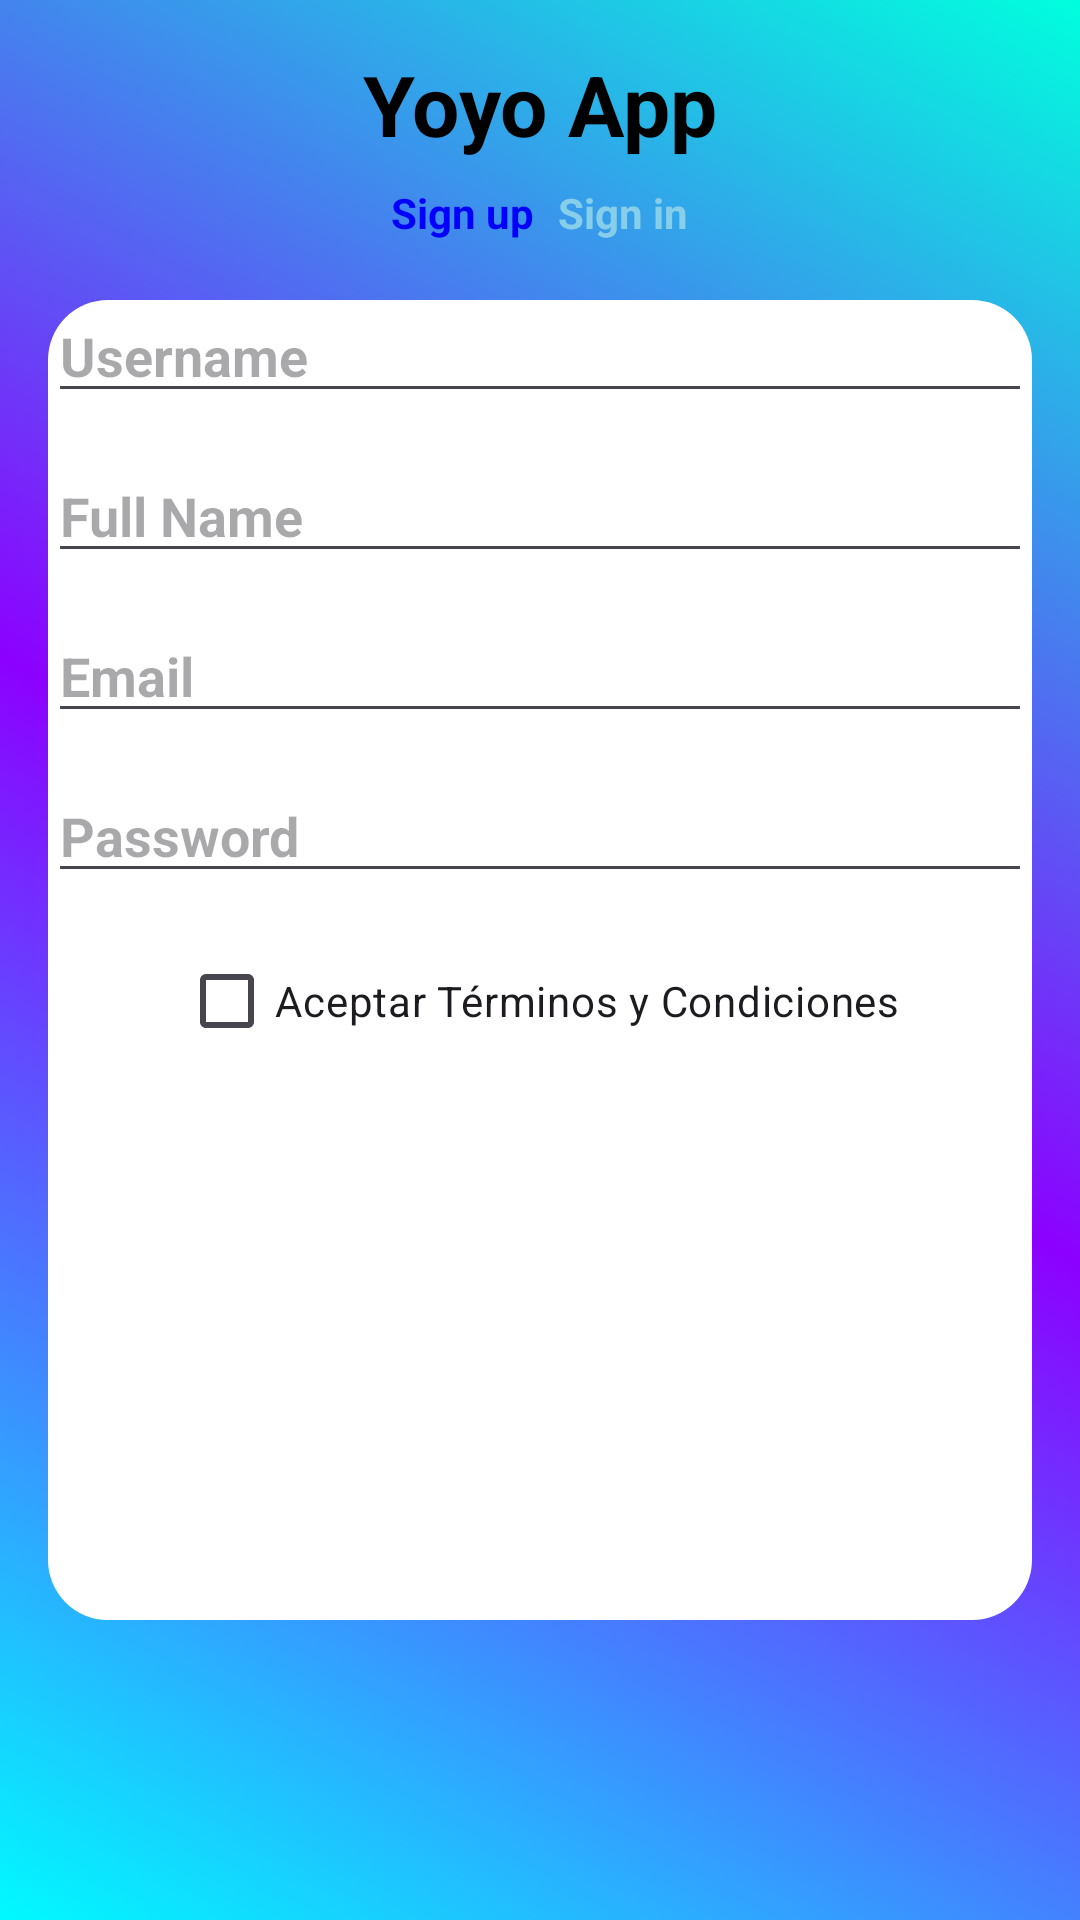

Write the Android layout XML for this screen, with the resource values it uses.
<!-- AndroidManifest.xml: application theme Theme.YoyoApp -->
<!-- res/layout/activity_register_user.xml -->
<?xml version="1.0" encoding="utf-8"?>
<LinearLayout
    xmlns:android="http://schemas.android.com/apk/res/android"
    xmlns:tools="http://schemas.android.com/tools"
    android:layout_width="match_parent"
    android:layout_height="match_parent"
    android:orientation="vertical"
    android:gravity="center_horizontal"
    android:padding="16dp"
    android:background="@drawable/fondo_gradient"
    tools:context=".RegisterUser">

    <TextView
        android:layout_width="wrap_content"
        android:layout_height="wrap_content"
        android:text="Yoyo App"
        android:textSize="28sp"
        android:textStyle="bold"
        android:textColor="#000000"
        android:layout_marginBottom="8dp" />

    <LinearLayout
        android:layout_width="wrap_content"
        android:layout_height="wrap_content"
        android:orientation="horizontal"
        android:gravity="end"
        android:layout_marginBottom="16dp">

        <TextView
            android:id="@+id/tvSignUp"
            android:layout_width="wrap_content"
            android:layout_height="wrap_content"
            android:text="Sign up"
            android:textColor="#0000FF"
            android:textStyle="bold"
            android:layout_marginEnd="8dp"/>

        <TextView
            android:id="@+id/tvSignIn"
            android:layout_width="wrap_content"
            android:layout_height="wrap_content"
            android:text="Sign in"
            android:textColor="#87CEEB"
            android:textStyle="bold"/>
    </LinearLayout>

    <EditText
        android:id="@+id/etUsername"
        android:layout_width="match_parent"
        android:layout_height="wrap_content"
        android:hint="Username"
        android:textColor="#0000FF"
        android:textStyle="bold"
        android:layout_marginBottom="12dp" />

    <EditText
        android:id="@+id/etFullName"
        android:layout_width="match_parent"
        android:layout_height="wrap_content"
        android:hint="Full Name"
        android:textColor="#0000FF"
        android:textStyle="bold"
        android:layout_marginBottom="12dp" />

    <EditText
        android:id="@+id/etEmail"
        android:layout_width="match_parent"
        android:layout_height="wrap_content"
        android:hint="Email"
        android:textColor="#0000FF"
        android:textStyle="bold"
        android:inputType="textEmailAddress"
        android:layout_marginBottom="12dp" />

    <EditText
        android:id="@+id/etPassword"
        android:layout_width="match_parent"
        android:layout_height="wrap_content"
        android:hint="Password"
        android:textColor="#0000FF"
        android:textStyle="bold"
        android:inputType="textPassword"
        android:layout_marginBottom="12dp" />

    <CheckBox
        android:id="@+id/cbTerms"
        android:layout_width="wrap_content"
        android:layout_height="wrap_content"
        android:text="Aceptar Términos y Condiciones"
        android:layout_marginBottom="16dp"/>

    <Button
        android:id="@+id/btnRegister"
        android:layout_width="wrap_content"
        android:layout_height="wrap_content"
        android:text="Registrarse"
        android:layout_gravity="center"
        android:background="@drawable/rounded_button"
        android:textColor="#FFFFFF"
        android:padding="12dp"/>
</LinearLayout>
<!-- resources referenced by this layout -->
<resources>
  <!-- drawable fondo_gradient (drawable) -->
  <?xml version="1.0" encoding="utf-8"?>
  <layer-list xmlns:android="http://schemas.android.com/apk/res/android">
      <item>
          <shape android:shape="rectangle">
              <gradient
                  android:startColor="#00FAFF"
                  android:centerColor="#8C00FF"
                  android:endColor="#00FFDE"
                  android:angle="45"
                  android:type="linear" />
          </shape>
      </item>
      <item
          android:left="16dp"
          android:right="16dp"
          android:top="100dp"
          android:bottom="100dp">
          <shape android:shape="rectangle">
              <solid android:color="#FFFFFF" />
              <corners android:radius="20dp" />
          </shape>
      </item>
  
  </layer-list>
  <style name="Theme.YoyoApp" parent="Base.Theme.YoyoApp" />
  <style name="Base.Theme.YoyoApp" parent="Theme.Material3.DayNight.NoActionBar">
          
          
      </style>
</resources>
